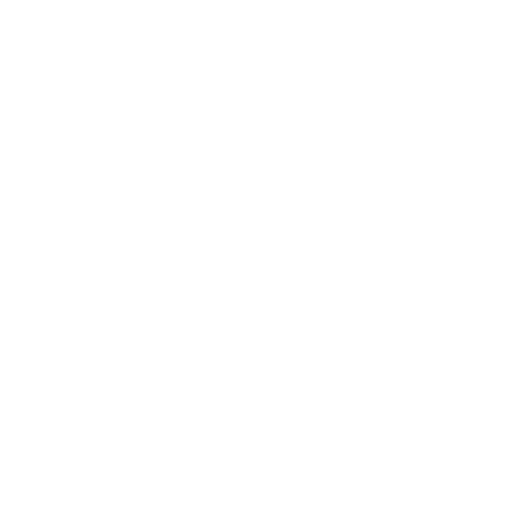
t = 0.00 s
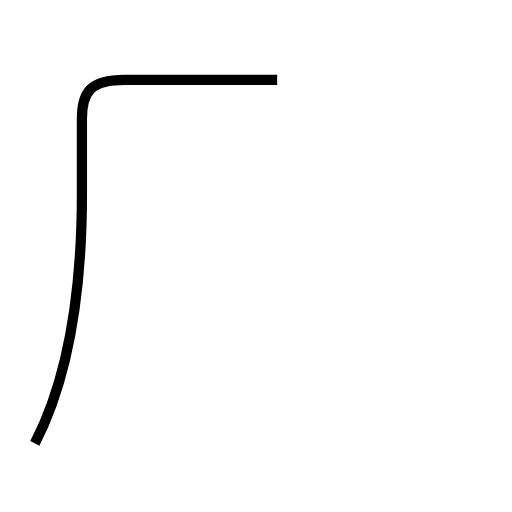
t = 1.62 s
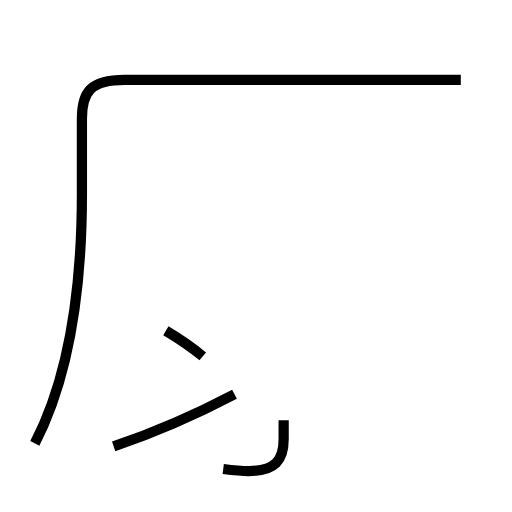
t = 2.96 s
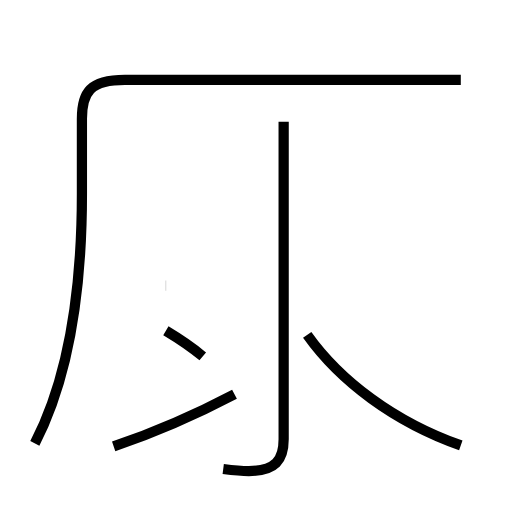
t = 4.40 s
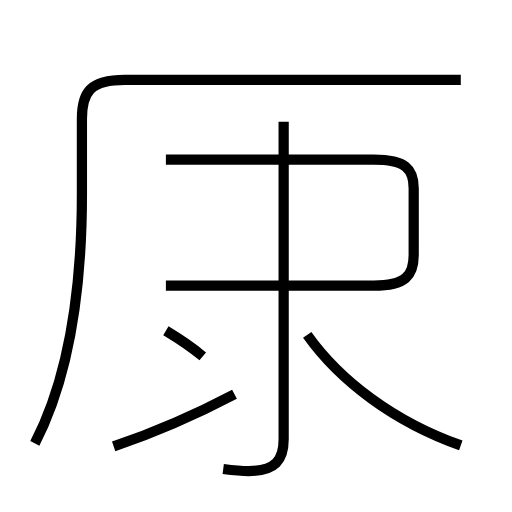
t = 6.15 s
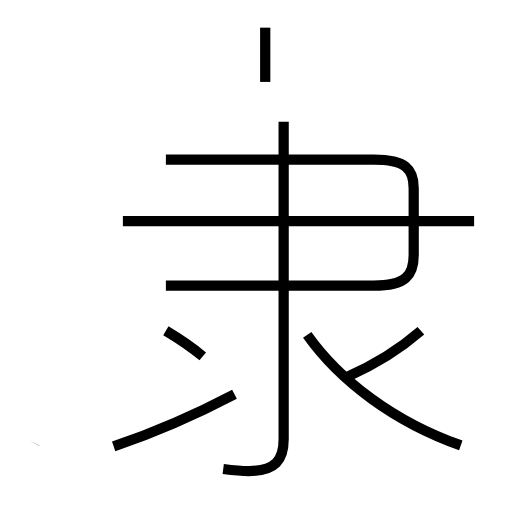
t = 7.60 s

The animated SVG that drew these frames (rendered in a browser with its animation timeline set to each time). Animation: 9 SMIL elements (animate=9); one cycle of 7.60 s.

<?xml version='1.0' encoding='utf-8'?>
<svg viewBox="0.0 -6.0 50.0 50.0" version="1.1" xmlns="http://www.w3.org/2000/svg"><rect x="-1000" y="-1000" width="2000" height="2000" stroke="white" fill="white" /><g style="fill:none;stroke:#000000;stroke-width:1"><path d="M 3.4 -0.7 C 6.2 -6.1 8.0 -13.9 8.0 -25.1 L 8.0 -32.4 C 8.0 -35.0 8.8 -36.2 12.2 -36.2 L 45.0 -36.2 " transform="translate(0.0 38.0)" stroke-dasharray="71.81418491032521" stroke-dashoffset="71.81418491032521"><animate attributeName="stroke-dashoffset" from="71.81418491032521" to="0" dur="2.1544255473097564s" begin="0s; anim_end.end" fill="freeze" id="anim0" /></path><path d="M 11.1 -0.4 C 15.2 -1.8 19.1 -3.5 22.9 -5.5 " transform="translate(0.0 38.0)" stroke-dasharray="12.868018461738341" stroke-dashoffset="12.868018461738341"><animate attributeName="stroke-dashoffset" from="12.868018461738341" to="0" dur="0.3860405538521502s" begin="anim0.end" fill="freeze" id="anim1" /></path><path d="M 19.8 -9.2 C 18.6 -10.2 17.2 -11.1 16.2 -11.7 " transform="translate(0.0 38.0)" stroke-dasharray="4.387070876116642" stroke-dashoffset="4.387070876116642"><animate attributeName="stroke-dashoffset" from="4.387070876116642" to="0" dur="0.13161212628349925s" begin="anim1.end" fill="freeze" id="anim2" /></path><path d="M 21.8 1.8 C 22.6 1.9 23.4 2.0 24.3 2.0 C 26.9 2.0 27.7 0.9 27.7 -1.1 L 27.7 -32.1 " transform="translate(0.0 38.0)" stroke-dasharray="38.85003126557375" stroke-dashoffset="38.85003126557375"><animate attributeName="stroke-dashoffset" from="38.85003126557375" to="0" dur="1.1655009379672123s" begin="anim2.end" fill="freeze" id="anim3" /></path><path d="M 45.0 -0.5 C 38.5 -2.8 33.2 -6.8 30.0 -11.3 " transform="translate(0.0 38.0)" stroke-dasharray="18.76520298388339" stroke-dashoffset="18.76520298388339"><animate attributeName="stroke-dashoffset" from="18.76520298388339" to="0" dur="0.5629560895165017s" begin="anim3.end" fill="freeze" id="anim4" /></path><path d="M 16.2 -16.1 L 36.5 -16.1 C 39.6 -16.1 40.4 -17.1 40.4 -19.1 L 40.4 -25.6 C 40.4 -27.5 39.6 -28.4 36.5 -28.4 L 16.2 -28.4 " transform="translate(0.0 38.0)" stroke-dasharray="58.410216181945806" stroke-dashoffset="58.410216181945806"><animate attributeName="stroke-dashoffset" from="58.410216181945806" to="0" dur="1.752306485458374s" begin="anim4.end" fill="freeze" id="anim5" /></path><path d="M 33.9 -7.2 C 36.4 -8.3 38.8 -9.7 41.1 -11.7 " transform="translate(0.0 38.0)" stroke-dasharray="8.523819987305693" stroke-dashoffset="8.523819987305693"><animate attributeName="stroke-dashoffset" from="8.523819987305693" to="0" dur="0.25571459961917076s" begin="anim5.end" fill="freeze" id="anim6" /></path><path d="M 46.3 -22.4 L 12.0 -22.4 " transform="translate(0.0 38.0)" stroke-dasharray="34.3" stroke-dashoffset="34.3"><animate attributeName="stroke-dashoffset" from="34.3" to="0" dur="1.029s" begin="anim6.end" fill="freeze" id="anim7" /></path><path d="M 25.9 -36.0 L 25.9 -41.3" transform="translate(0.0 38.0)" stroke-dasharray="5.299999999999997" stroke-dashoffset="5.299999999999997"><animate attributeName="stroke-dashoffset" from="5.299999999999997" to="0" dur="0.15899999999999992s" begin="anim7.end" fill="freeze" id="anim_end" /></path></g></svg>
